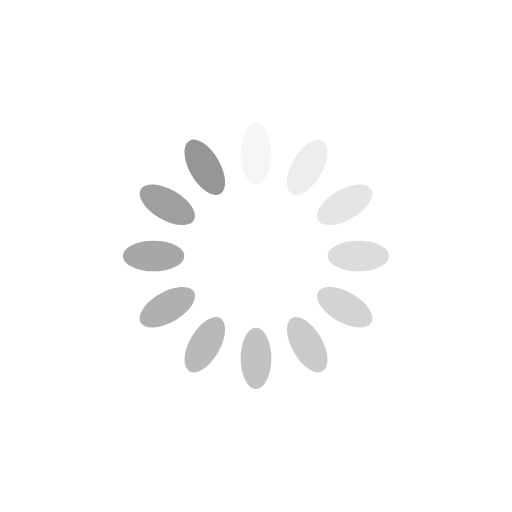
t = 0.00 s
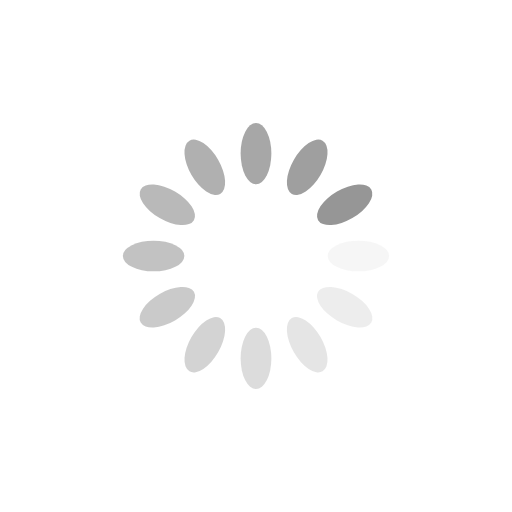
t = 0.25 s
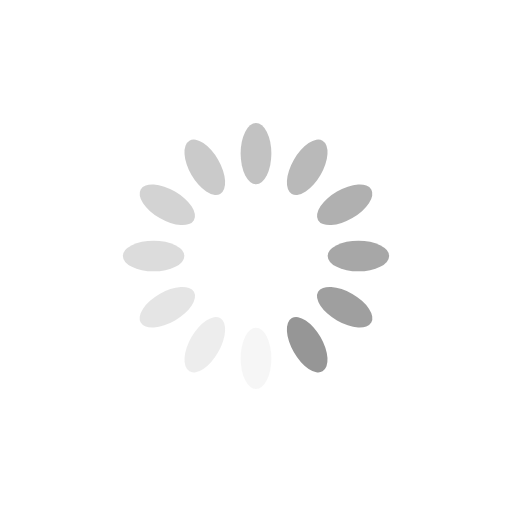
t = 0.50 s
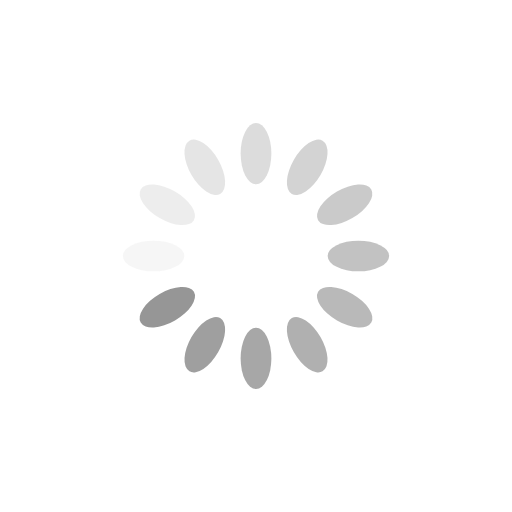
t = 0.75 s

The animated SVG that drew these frames (rendered in a browser with its animation timeline set to each time). Animation: 12 SMIL elements (animate=12); one cycle of 1.00 s, repeats indefinitely.

<?xml version="1.0" encoding="utf-8"?>
<svg xmlns="http://www.w3.org/2000/svg" xmlns:xlink="http://www.w3.org/1999/xlink" style="margin: auto; background: none; display: block; shape-rendering: auto;" width="200px" height="200px" viewBox="0 0 100 100" preserveAspectRatio="xMidYMid">
<g transform="rotate(0 50 50)">
  <rect x="47" y="24" rx="3" ry="6" width="6" height="12" fill="#969696">
    <animate attributeName="opacity" values="1;0" keyTimes="0;1" dur="1s" begin="-0.9166666666666666s" repeatCount="indefinite"></animate>
  </rect>
</g><g transform="rotate(30 50 50)">
  <rect x="47" y="24" rx="3" ry="6" width="6" height="12" fill="#969696">
    <animate attributeName="opacity" values="1;0" keyTimes="0;1" dur="1s" begin="-0.8333333333333334s" repeatCount="indefinite"></animate>
  </rect>
</g><g transform="rotate(60 50 50)">
  <rect x="47" y="24" rx="3" ry="6" width="6" height="12" fill="#969696">
    <animate attributeName="opacity" values="1;0" keyTimes="0;1" dur="1s" begin="-0.75s" repeatCount="indefinite"></animate>
  </rect>
</g><g transform="rotate(90 50 50)">
  <rect x="47" y="24" rx="3" ry="6" width="6" height="12" fill="#969696">
    <animate attributeName="opacity" values="1;0" keyTimes="0;1" dur="1s" begin="-0.6666666666666666s" repeatCount="indefinite"></animate>
  </rect>
</g><g transform="rotate(120 50 50)">
  <rect x="47" y="24" rx="3" ry="6" width="6" height="12" fill="#969696">
    <animate attributeName="opacity" values="1;0" keyTimes="0;1" dur="1s" begin="-0.5833333333333334s" repeatCount="indefinite"></animate>
  </rect>
</g><g transform="rotate(150 50 50)">
  <rect x="47" y="24" rx="3" ry="6" width="6" height="12" fill="#969696">
    <animate attributeName="opacity" values="1;0" keyTimes="0;1" dur="1s" begin="-0.5s" repeatCount="indefinite"></animate>
  </rect>
</g><g transform="rotate(180 50 50)">
  <rect x="47" y="24" rx="3" ry="6" width="6" height="12" fill="#969696">
    <animate attributeName="opacity" values="1;0" keyTimes="0;1" dur="1s" begin="-0.4166666666666667s" repeatCount="indefinite"></animate>
  </rect>
</g><g transform="rotate(210 50 50)">
  <rect x="47" y="24" rx="3" ry="6" width="6" height="12" fill="#969696">
    <animate attributeName="opacity" values="1;0" keyTimes="0;1" dur="1s" begin="-0.3333333333333333s" repeatCount="indefinite"></animate>
  </rect>
</g><g transform="rotate(240 50 50)">
  <rect x="47" y="24" rx="3" ry="6" width="6" height="12" fill="#969696">
    <animate attributeName="opacity" values="1;0" keyTimes="0;1" dur="1s" begin="-0.25s" repeatCount="indefinite"></animate>
  </rect>
</g><g transform="rotate(270 50 50)">
  <rect x="47" y="24" rx="3" ry="6" width="6" height="12" fill="#969696">
    <animate attributeName="opacity" values="1;0" keyTimes="0;1" dur="1s" begin="-0.16666666666666666s" repeatCount="indefinite"></animate>
  </rect>
</g><g transform="rotate(300 50 50)">
  <rect x="47" y="24" rx="3" ry="6" width="6" height="12" fill="#969696">
    <animate attributeName="opacity" values="1;0" keyTimes="0;1" dur="1s" begin="-0.08333333333333333s" repeatCount="indefinite"></animate>
  </rect>
</g><g transform="rotate(330 50 50)">
  <rect x="47" y="24" rx="3" ry="6" width="6" height="12" fill="#969696">
    <animate attributeName="opacity" values="1;0" keyTimes="0;1" dur="1s" begin="0s" repeatCount="indefinite"></animate>
  </rect>
</g>
<!-- [ldio] generated by https://loading.io/ --></svg>